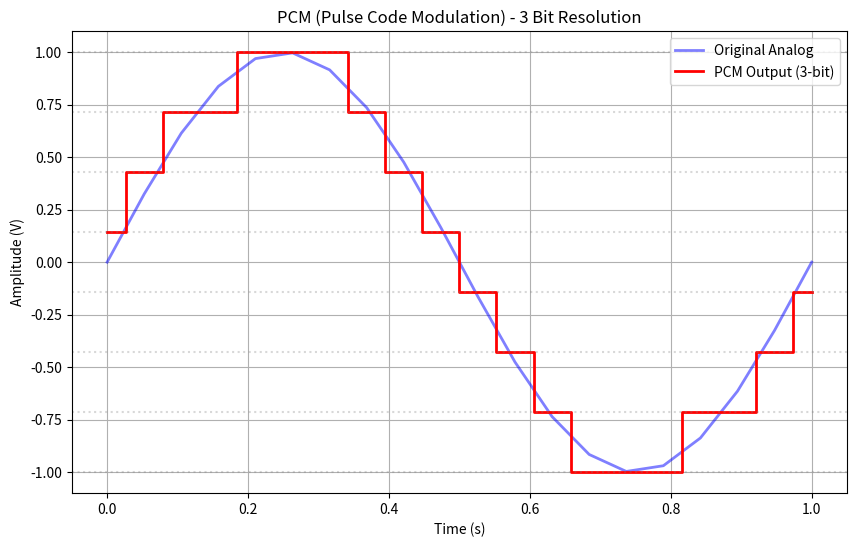
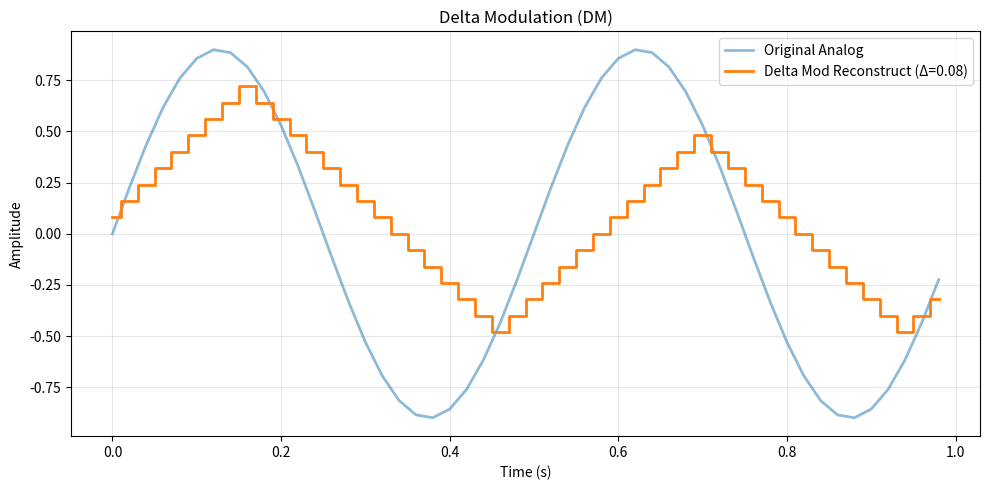

Generate these figures, in order, with matplotlib:
import numpy as np

class AnalogToDigital:
    def __init__(self):
        pass

    def encode_pcm(self, analog_signal, n_bits=3, min_val=-1, max_val=1):
        """
        Pulse Code Modulation (PCM) Encoding.
        Steps: Sampling -> Quantization -> Encoding
        
        Args:
            analog_signal: The input array (must be sampled properly before passing here)
            n_bits: Bit depth (determines number of levels L = 2^n)
            min_val, max_val: The voltage range of the signal
        """
        # 1. Quantization Setup
        # Calculate number of levels (L)
        L = 2 ** n_bits
        
        # Calculate step size (delta) between levels
        step_size = (max_val - min_val) / L
        
        # Normalize signal to fit in 0 to L-1 range
        # Formula: (signal - min) / (max - min) * (L - 1)
        # We clip properly to avoid out of bounds
        normalized_signal = (analog_signal - min_val) / (max_val - min_val)
        
        # Round to nearest integer (Quantization process)
        quantized_indices = np.round(normalized_signal * (L - 1)).astype(int)
        
        # Ensure indices are within bounds [0, L-1]
        quantized_indices = np.clip(quantized_indices, 0, L - 1)
        
        # 2. Encoding (Decimal to Binary)
        encoded_bits = []
        
        # Format string for binary conversion (e.g., if n_bits=3, format is '03b')
        bin_format = f'0{n_bits}b'
        
        for index in quantized_indices:
            # Convert integer index to binary string
            binary_string = format(index, bin_format)
            # Split string into individual bits and add to list
            encoded_bits.extend([int(b) for b in binary_string])
            
        return np.array(encoded_bits), quantized_indices

    def decode_pcm(self, encoded_bits, n_bits=3, min_val=-1, max_val=1):
        """
        PCM Decoding.
        Steps: Binary -> Decimal Indices -> Voltage Levels (Reconstruction)
        """
        L = 2 ** n_bits
        step_size = (max_val - min_val) / (L - 1) # Using L-1 to map exactly to max_val
        
        # 1. Group bits back into symbols
        # Reshape the 1D bit array into rows of 'n_bits'
        # Example: [1,0,1, 0,1,1] -> [[1,0,1], [0,1,1]] for 3-bit PCM
        bits_reshaped = np.array(encoded_bits).reshape(-1, n_bits)
        
        # 2. Binary to Decimal
        # Powers of two: [4, 2, 1] for 3 bits
        powers_of_two = 2 ** np.arange(n_bits)[::-1]
        quantized_indices = (bits_reshaped * powers_of_two).sum(axis=1)
        
        # 3. Reconstruction (Indices to Voltage)
        # Map integer levels back to voltage range
        decoded_voltages = (quantized_indices / (L - 1)) * (max_val - min_val) + min_val
        
        return decoded_voltages

    def encode_delta_modulation(self, analog_signal, delta=0.1, initial_value=0.0):
        """
        Delta Modulation (DM) Encoding
        Rule: if x[n] >= x_hat[n-1] -> output 1 and step up by +delta
              else                 -> output 0 and step down by -delta
        Returns:
            bits: 0/1 stream
            reconstructed: running staircase approximation at encoder
        """
        x = np.array(analog_signal, dtype=float)

        bits = []
        x_hat = initial_value
        reconstructed = []

        for sample in x:
            if sample >= x_hat:
                bits.append(1)
                x_hat += delta
            else:
                bits.append(0)
                x_hat -= delta
            reconstructed.append(x_hat)

        return np.array(bits, dtype=int), np.array(reconstructed, dtype=float)

    def decode_delta_modulation(self, bits, delta=0.1, initial_value=0.0):
        """
        Delta Modulation (DM) Decoding
        Rule: bit 1 -> +delta, bit 0 -> -delta
        Returns:
            reconstructed: staircase signal
        """
        b = np.array(bits, dtype=int)

        x_hat = initial_value
        reconstructed = []

        for bit in b:
            x_hat += delta if bit == 1 else -delta
            reconstructed.append(x_hat)

        return np.array(reconstructed, dtype=float)



# --- TEST BLOCK ---
if __name__ == "__main__":
    import matplotlib.pyplot as plt
    
    ad = AnalogToDigital()
    
    # 1. Generate a smooth analog signal (Simulated Real World)
    duration = 1.0 # seconds
    sampling_freq = 20 # Hz (Low enough to see the steps clearly)
    t = np.linspace(0, duration, int(duration * sampling_freq))
    
    # A sine wave with amplitude 1
    analog_signal = np.sin(2 * np.pi * 1 * t)
    
    print(f"Original Signal Samples: {len(analog_signal)}")
    
    # 2. PCM Encoding (Analog -> Digital)
    # Using 3-bit resolution (8 levels)
    n_bits = 3
    digital_bits, q_indices = ad.encode_pcm(analog_signal, n_bits=n_bits, min_val=-1, max_val=1)
    
    print(f"Encoded Bits (First 20): {digital_bits[:20]}")
    print(f"Quantized Indices: {q_indices[:10]}...")
    
    # 3. PCM Decoding (Digital -> Analog)
    reconstructed_signal = ad.decode_pcm(digital_bits, n_bits=n_bits, min_val=-1, max_val=1)
    
    # 4. Visualization
    plt.figure(figsize=(10, 6))
    
    # Plot Original Analog Signal
    plt.plot(t, analog_signal, label='Original Analog', color='blue', alpha=0.5, linewidth=2)
    
    # Plot Reconstructed (Quantized) Signal
    # 'step' plot shows the discrete levels nicely
    plt.step(t, reconstructed_signal, where='mid', label=f'PCM Output ({n_bits}-bit)', color='red', linewidth=2)
    
    plt.title(f"PCM (Pulse Code Modulation) - {n_bits} Bit Resolution")
    plt.xlabel("Time (s)")
    plt.ylabel("Amplitude (V)")
    plt.legend()
    plt.grid(True)
    
    # Draw horizontal grid lines for quantization levels
    L = 2 ** n_bits
    levels = np.linspace(-1, 1, L)
    for level in levels:
        plt.axhline(level, color='gray', linestyle=':', alpha=0.3)
        
    plt.show()


    # --- TEST BLOCK ---

    ad = AnalogToDigital()

    # Make a sampled analog signal
    duration = 1.0
    fs = 50
    t = np.linspace(0, duration, int(duration * fs), endpoint=False)
    analog_signal = 0.9 * np.sin(2 * np.pi * 2 * t)  # 2 Hz sine

    delta = 0.08
    bits, enc_recon = ad.encode_delta_modulation(analog_signal, delta=delta, initial_value=0.0)
    dec_recon = ad.decode_delta_modulation(bits, delta=delta, initial_value=0.0)

    print("First 30 DM bits:", bits[:30].tolist())

    plt.figure(figsize=(10, 5))
    plt.plot(t, analog_signal, label="Original Analog", linewidth=2, alpha=0.5)
    plt.step(t, dec_recon, where="mid", label=f"Delta Mod Reconstruct (Δ={delta})", linewidth=2)
    plt.title("Delta Modulation (DM)")
    plt.xlabel("Time (s)")
    plt.ylabel("Amplitude")
    plt.grid(True, alpha=0.3)
    plt.legend()
    plt.tight_layout()
    plt.show()